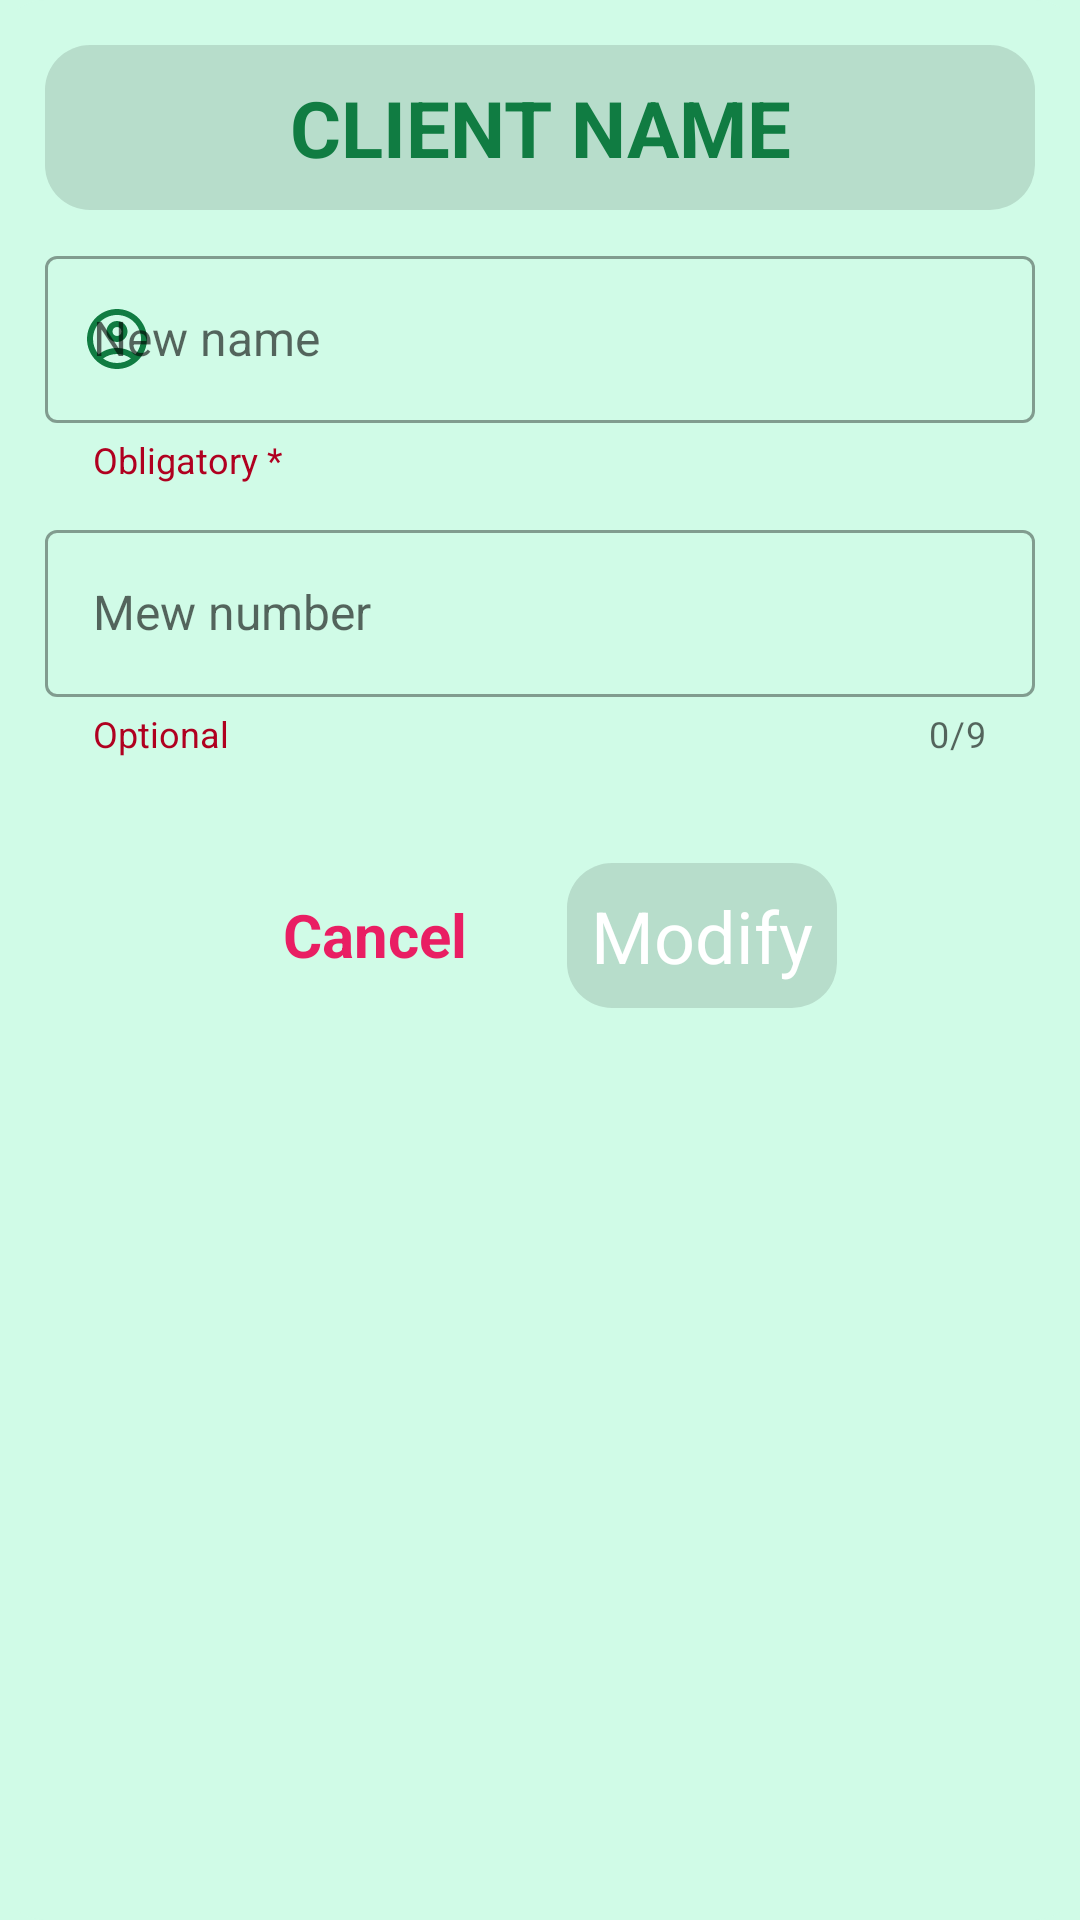

The Android layout XML behind this screen, and the referenced resources:
<!-- AndroidManifest.xml: application theme AppTheme.AssuranceContractHandler -->
<!-- res/layout/edit_customer_dialog.xml -->
<?xml version="1.0" encoding="utf-8"?>

<RelativeLayout xmlns:android="http://schemas.android.com/apk/res/android"
                android:layout_width="match_parent"
                android:layout_height="wrap_content"
                android:background="@drawable/dialog_round"
                xmlns:app="http://schemas.android.com/apk/res-auto">

    <TextView
            android:id="@+id/tv_assure_name"
            android:layout_width="match_parent"
            android:layout_height="wrap_content"
            android:layout_alignParentTop="true"
            android:layout_centerHorizontal="true"
            android:textAppearance="@style/Headers.header_2"
            android:background="@drawable/edit_text_round"
            android:clickable="true"
            android:focusable="true"
            android:text="@string/column_assure"
            android:textAlignment="center"
            android:textSize="26sp"
            android:textStyle="bold" android:layout_marginTop="5dp" android:layout_marginStart="5dp" android:layout_marginEnd="5dp" android:layout_marginBottom="5dp"/>

    <com.google.android.material.textfield.TextInputLayout
            android:id="@+id/il_customer_name"
            android:layout_width="match_parent"
            android:layout_height="wrap_content"
            android:padding="5dp"
            style="@style/SelectFile_text_input"
            app:hintEnabled="true"
            app:hintTextAppearance="@style/small"
            app:hintTextColor="@color/purple_500"
            app:helperText="@string/obligatory_field_text"
            app:helperTextTextAppearance="@style/small"
            app:helperTextTextColor="@color/design_default_color_error"
            app:endIconMode="clear_text"
            app:endIconTint="?android:colorPrimary"
            app:startIconDrawable="@drawable/ic_profile"
            app:startIconTint="?android:colorPrimary"
            android:layout_below="@id/tv_assure_name"
            android:layout_alignParentStart="true">

        <com.google.android.material.textfield.TextInputEditText
                android:id="@+id/et_username"
                android:layout_width="match_parent"
                android:layout_height="wrap_content"
                android:maxLength="15"
                android:hint="@string/new_name"
                android:textAppearance="@style/normal"
                android:textSize="16sp"
                android:inputType="textPersonName"/>

    </com.google.android.material.textfield.TextInputLayout>

    <com.google.android.material.textfield.TextInputLayout
            android:id="@+id/il_phoneNumber"
            android:layout_width="match_parent"
            android:layout_height="wrap_content"
            style="@style/SelectFile_text_input"
            android:padding="5dp"
            app:prefixText="+237"
            app:hintEnabled="true"
            app:hintTextAppearance="@style/small"
            app:hintTextColor="@color/purple_500"
            app:helperTextEnabled="true"
            app:helperText="@string/optional_field_text"
            app:helperTextTextAppearance="@style/small"
            app:helperTextTextColor="@color/design_default_color_error"
            app:counterEnabled="true"
            app:counterMaxLength="9"
            app:endIconMode="clear_text"
            app:endIconTint="?android:colorPrimary"
            app:startIconDrawable="@drawable/ic_phone"
            app:startIconTint="?android:colorPrimary"
            android:layout_below="@id/il_customer_name">

        <com.google.android.material.textfield.TextInputEditText
                android:id="@+id/et_phoneNumber"
                android:maxLength="9"
                android:layout_width="match_parent"
                android:layout_height="wrap_content"
                android:hint="@string/new_number"
                android:textAppearance="@style/normal"
                android:textSize="16sp"
                android:inputType="phone"/>

    </com.google.android.material.textfield.TextInputLayout>

    <LinearLayout
            android:layout_width="match_parent"
            android:layout_height="wrap_content"
            android:layout_marginTop="30dp"
            android:layout_below="@id/il_phoneNumber"
            android:orientation="horizontal"
            android:gravity="center"
            app:layout_constraintStart_toStartOf="parent">

        <Button
                android:id="@+id/btn_cancel"
                android:layout_width="wrap_content"
                android:layout_height="wrap_content"
                style="@style/AppButton.Secondary"
                android:layout_marginEnd="20dp"
                android:text="@string/cancel_text"
                android:textAlignment="center"/>

        <Button
                android:id="@+id/btn_modify"
                android:layout_width="wrap_content"
                android:layout_height="wrap_content"
                style="@style/AppButton.Primary"
                android:enabled="false"
                android:text="@string/modify_text"
                android:textAlignment="center"/>

    </LinearLayout>

</RelativeLayout>
<!-- resources referenced by this layout -->
<resources>
  <color name="purple_500">#FF6200EE</color>
  <string name="cancel_text">Cancel</string>
  <string name="column_assure">CLIENT NAME</string>
  <string name="modify_text">Modify</string>
  <string name="new_name">New name</string>
  <string name="new_number">Mew number</string>
  <string name="obligatory_field_text">Obligatory *</string>
  <string name="optional_field_text">Optional</string>
  <style name="Headers.header_2">
          <item name="android:textSize">40sp</item>
      </style>
  <style name="SelectFile_text_input" parent="Widget.MaterialComponents.TextInputLayout.OutlinedBox">
          <item name="android:textAppearance">@style/normal</item>
      </style>
  <style name="normal" parent="TextAppearance.AppCompat">
          <item name="fontFamily">@font/normal</item>
          <item name="android:textSize">24sp</item>
      </style>
  <style name="small" parent="TextAppearance.AppCompat">
          <item name="fontFamily">@font/normal</item>
          <item name="android:textSize">12sp</item>
      </style>
  <color name="dialog_color">@color/light_green</color>
  <color name="transparent_elevated">@color/material_on_surface_stroke</color>
  <color name="white">#FFFFFFFF</color>
  <color name="red">#E91E63</color>
  <color name="green">#107C42</color>
  <color name="light_green">#D0FBE7</color>
  <style name="AppActionBar" parent="Theme.MaterialComponents.Light">
          <item name="android:background">?attr/colorSecondary</item>
      </style>
  <!-- drawable cursor_drawable (drawable) -->
  <?xml version="1.0" encoding="utf-8"?>
  <shape xmlns:android="http://schemas.android.com/apk/res/android" >
      <size android:width="3dp" />
      <solid android:color="?android:colorPrimary"  />
  </shape>
  <style name="AppTheme.AssuranceContractHandler.BottomSheetStyle" parent="Theme.Design.Light.BottomSheetDialog">
          <item name="bottomSheetStyle">@style/AppTheme.AssuranceContractHandler.BottomSheetStyle.AppModalStyle</item>
      </style>
  <style name="AppTheme.AssuranceContractHandler.SliderStyle" parent="Widget.MaterialComponents.Slider">
          <item name="labelStyle">@style/AppTheme.AssuranceContractHandler.SliderStyle.LabelStyle</item>
      </style>
  <style name="AppTheme.AssuranceContractHandler.BottomSheetStyle.AppModalStyle" parent="Widget.Design.BottomSheet.Modal">
          <item name="android:background">@drawable/bottom_dialog_sheet_round</item>
      </style>
  <style name="AppTheme.AssuranceContractHandler.SliderStyle.LabelStyle" parent="Widget.MaterialComponents.Tooltip">
          <item name="android:textAppearance">@style/small</item>
          <item name="backgroundTint">@color/white</item>
      </style>
  <style name="AppButton.Primary.AlertDialog" parent="AppButton.Primary">
          <item name="android:drawableLeft">@drawable/ic_save</item>
          <item name="backgroundTint">@color/green</item>
          <item name="backgroundTintMode">src_over</item>
      </style>
  <style name="AppTheme.AssuranceContractHandler.SwitchPreferenceStyle">
          <item name="android:layout">@layout/root_preference_switch_preference</item>
      </style>
  <style name="AppTheme.AssuranceContractHandler.DropDownPreferenceStyle">
          <item name="android:layout">@layout/root_preference_drop_down_preference</item>
      </style>
  <style name="AppTheme.AssuranceContractHandler.EditTextPreferenceStyle" parent="@style/Preference.DialogPreference.EditTextPreference.Material">
          <item name="allowDividerBelow">false</item>
          <item name="allowDividerAbove">false</item>
      </style>
  <style name="AppTheme.AssuranceContractHandler.DialogPreferenceStyle.EditTextPreference" parent="Preference.DialogPreference.EditTextPreference.Material">
          <item name="android:dialogLayout">@layout/root_preference_edit_text_dialog_preference</item>
      </style>
</resources>
